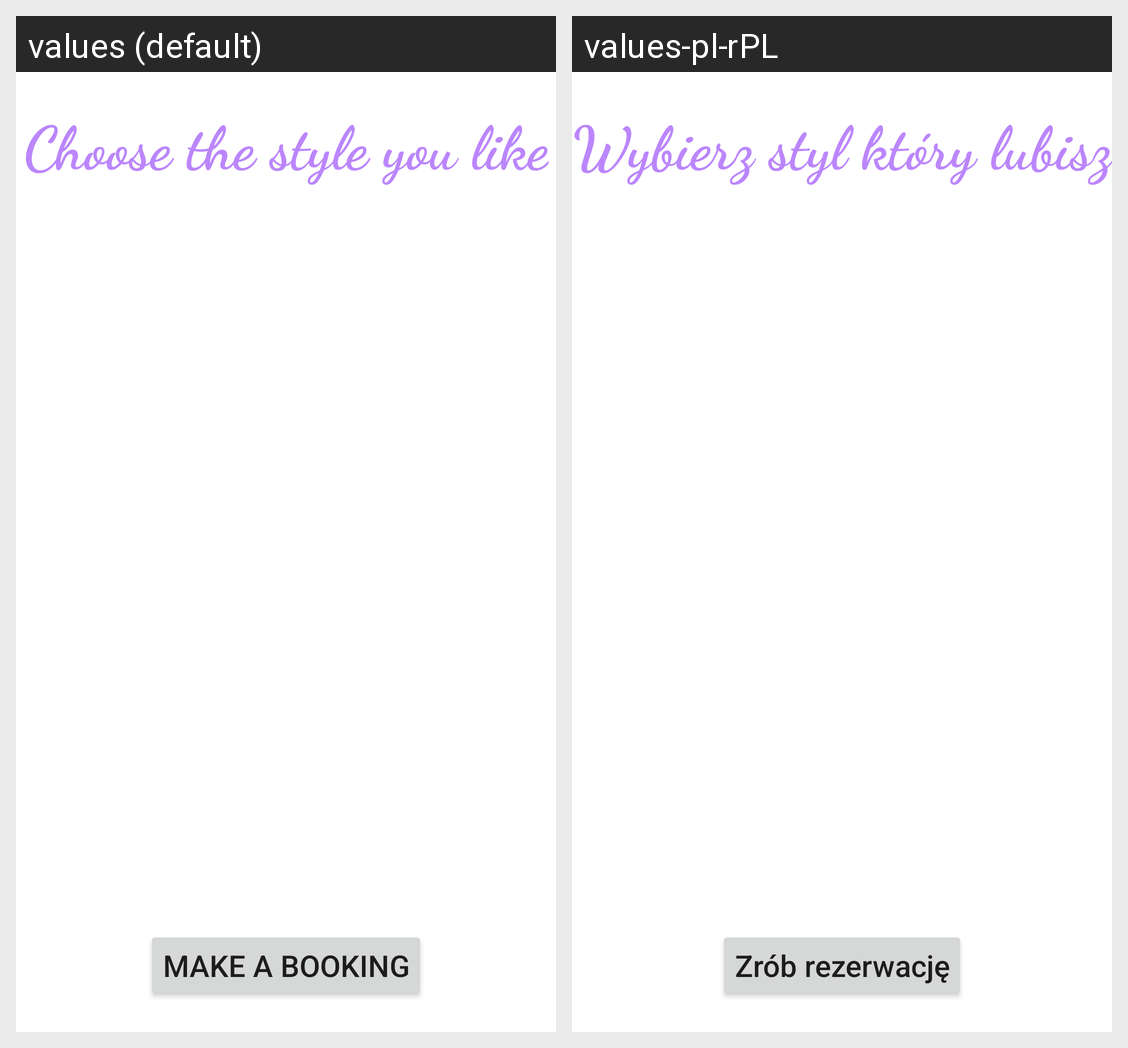

The same Android screen rendered under two of its app's locales, left to right. List the strings drawn on it with the default value and each locale's translation.
Android screen res/layout/activity_service_choose.xml rendered under 2 locales, left to right: values (default), values-pl-rPL. Device: Nexus 5 (rendered at 1080×1920; each locale shown at half size, 540×960, under a caption strip naming it); theme AppTheme.
Strings drawn on this screen, with the default value and each locale's value (text and hints the layout hard-codes, and strings that could not be matched under every locale, appear in the picture but are not listed):

choose_style
  values: Choose the style you like
  values-pl-rPL: Wybierz styl który lubisz

make_booking
  values: MAKE A BOOKING
  values-pl-rPL: Zrób rezerwację
